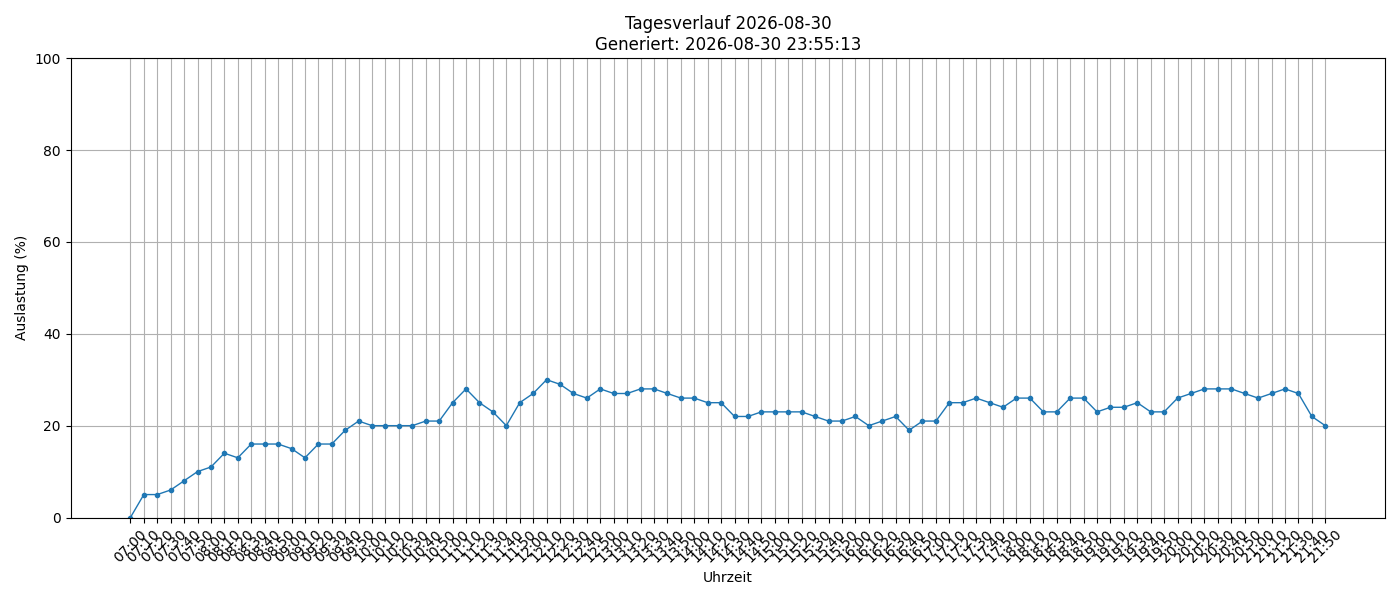

The data file committed next to this chart (first rows):
timestamp, load_percent
2026-08-30 07:00:01, 0
2026-08-30 07:10:01, 5
2026-08-30 07:20:01, 5
2026-08-30 07:30:01, 6
2026-08-30 07:40:01, 8
2026-08-30 07:50:01, 10
2026-08-30 08:00:01, 11
2026-08-30 08:10:01, 14
2026-08-30 08:20:01, 13
2026-08-30 08:30:01, 16
2026-08-30 08:40:01, 16
2026-08-30 08:50:01, 16
2026-08-30 09:00:01, 15
2026-08-30 09:10:01, 13
2026-08-30 09:20:01, 16
2026-08-30 09:30:01, 16
2026-08-30 09:40:01, 19
2026-08-30 09:50:01, 21
2026-08-30 10:00:01, 20
2026-08-30 10:10:02, 20
2026-08-30 10:20:01, 20
2026-08-30 10:30:01, 20
2026-08-30 10:40:01, 21
2026-08-30 10:50:01, 21
2026-08-30 11:00:01, 25
2026-08-30 11:10:01, 28
2026-08-30 11:20:01, 25
2026-08-30 11:30:01, 23
2026-08-30 11:40:01, 20
2026-08-30 11:50:01, 25
2026-08-30 12:00:01, 27
2026-08-30 12:10:01, 30
2026-08-30 12:20:01, 29
2026-08-30 12:30:01, 27
2026-08-30 12:40:01, 26
2026-08-30 12:50:02, 28
2026-08-30 13:00:01, 27
2026-08-30 13:10:01, 27
2026-08-30 13:20:01, 28
2026-08-30 13:30:01, 28
2026-08-30 13:40:01, 27
2026-08-30 13:50:01, 26
2026-08-30 14:00:01, 26
2026-08-30 14:10:01, 25
2026-08-30 14:20:01, 25
2026-08-30 14:30:01, 22
2026-08-30 14:40:01, 22
2026-08-30 14:50:01, 23
2026-08-30 15:00:01, 23
2026-08-30 15:10:01, 23
2026-08-30 15:20:01, 23
2026-08-30 15:30:01, 22
2026-08-30 15:40:01, 21
2026-08-30 15:50:01, 21
2026-08-30 16:00:01, 22
2026-08-30 16:10:01, 20
2026-08-30 16:20:01, 21
2026-08-30 16:30:01, 22
2026-08-30 16:40:01, 19
2026-08-30 16:50:01, 21
... 30 more rows
